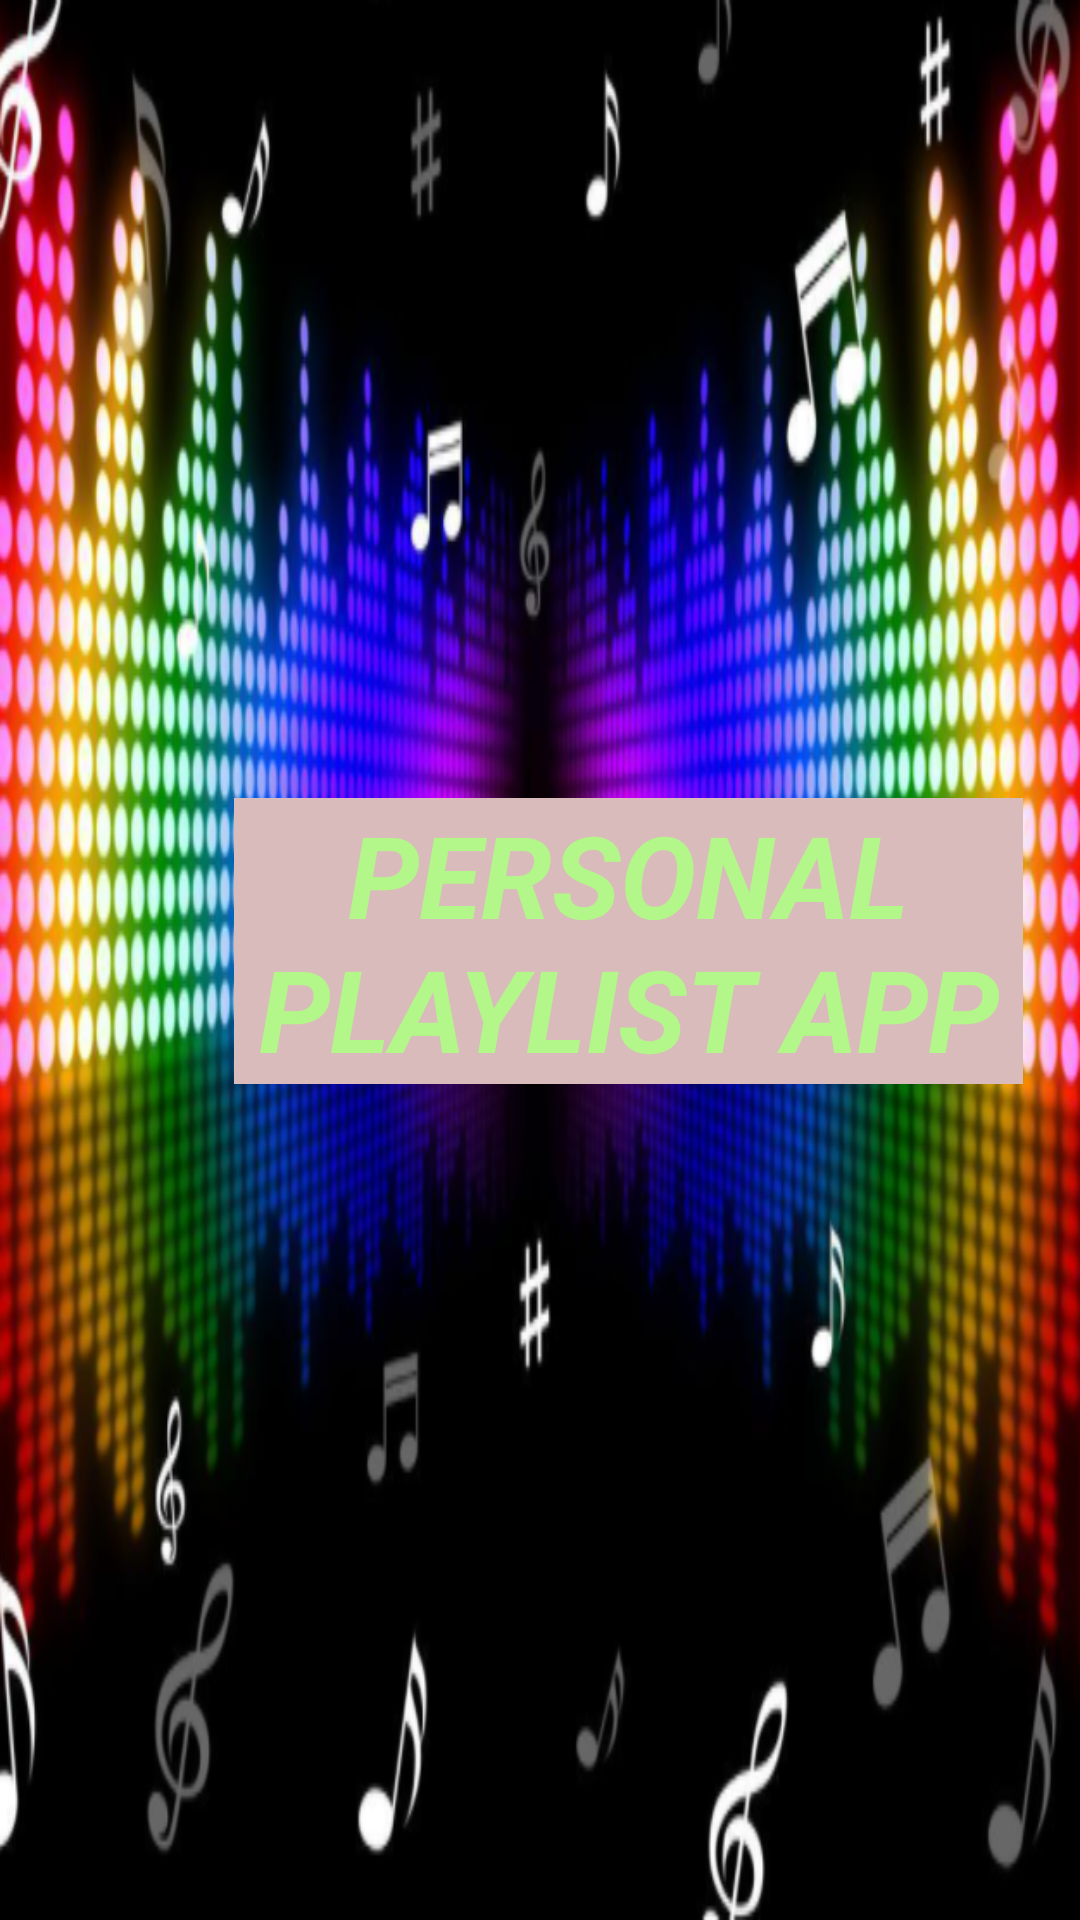

Here is an Android app screen rendered from its layout file. Give the layout XML and the strings, colors and styles it references.
<!-- AndroidManifest.xml: application theme Theme.PersonalPlaylistApp -->
<!-- res/layout/activity_main.xml -->
<?xml version="1.0" encoding="utf-8"?>
<RelativeLayout xmlns:android="http://schemas.android.com/apk/res/android"
    xmlns:app="http://schemas.android.com/apk/res-auto"
    xmlns:tools="http://schemas.android.com/tools"
    android:layout_width="match_parent"
    android:layout_height="match_parent"
    tools:context=".MainActivity"
    android:background="@drawable/spashscreen_cover_art">

    <TextView
        android:id="@+id/txtAppTitle"
        android:layout_width="263dp"
        android:layout_height="wrap_content"
        android:layout_alignParentStart="true"
        android:layout_alignParentLeft="true"
        android:layout_alignParentTop="true"
        android:layout_centerInParent="true"
        android:layout_marginStart="78dp"
        android:layout_marginLeft="78dp"
        android:layout_marginTop="266dp"
        android:background="#DABBBB"
        android:gravity="center"
        android:text="@string/app_name"
        android:textAllCaps="true"
        android:textColor="#B3F689"
        android:textSize="38sp"
        android:textStyle="normal|bold|italic" />
</RelativeLayout>
<!-- resources referenced by this layout -->
<resources>
  <!-- drawable spashscreen_cover_art: png bitmap (drawable, 533201 bytes) -->
  <string name="app_name">Personal Playlist App</string>
  <style name="Theme.PersonalPlaylistApp" parent="Theme.MaterialComponents.DayNight.NoActionBar">
          
          <item name="colorPrimary">@color/purple_500</item>
          <item name="colorPrimaryVariant">@color/purple_700</item>
          <item name="colorOnPrimary">@color/white</item>
          
          <item name="colorSecondary">@color/teal_200</item>
          <item name="colorSecondaryVariant">@color/teal_700</item>
          <item name="colorOnSecondary">@color/black</item>
          
          <item name="android:statusBarColor" tools:targetApi="l">?attr/colorPrimaryVariant</item>
          
      </style>
  <!-- not gathered from this repository: default colours our renderer supplied (Android Studio template values) -->
  <color name="purple_500">#FF6200EE</color>
  <color name="purple_700">#FF3700B3</color>
  <color name="teal_200">#FF03DAC5</color>
  <color name="teal_700">#FF018786</color>
  <color name="black">#FF000000</color>
  <color name="white">#FFFFFFFF</color>
</resources>
